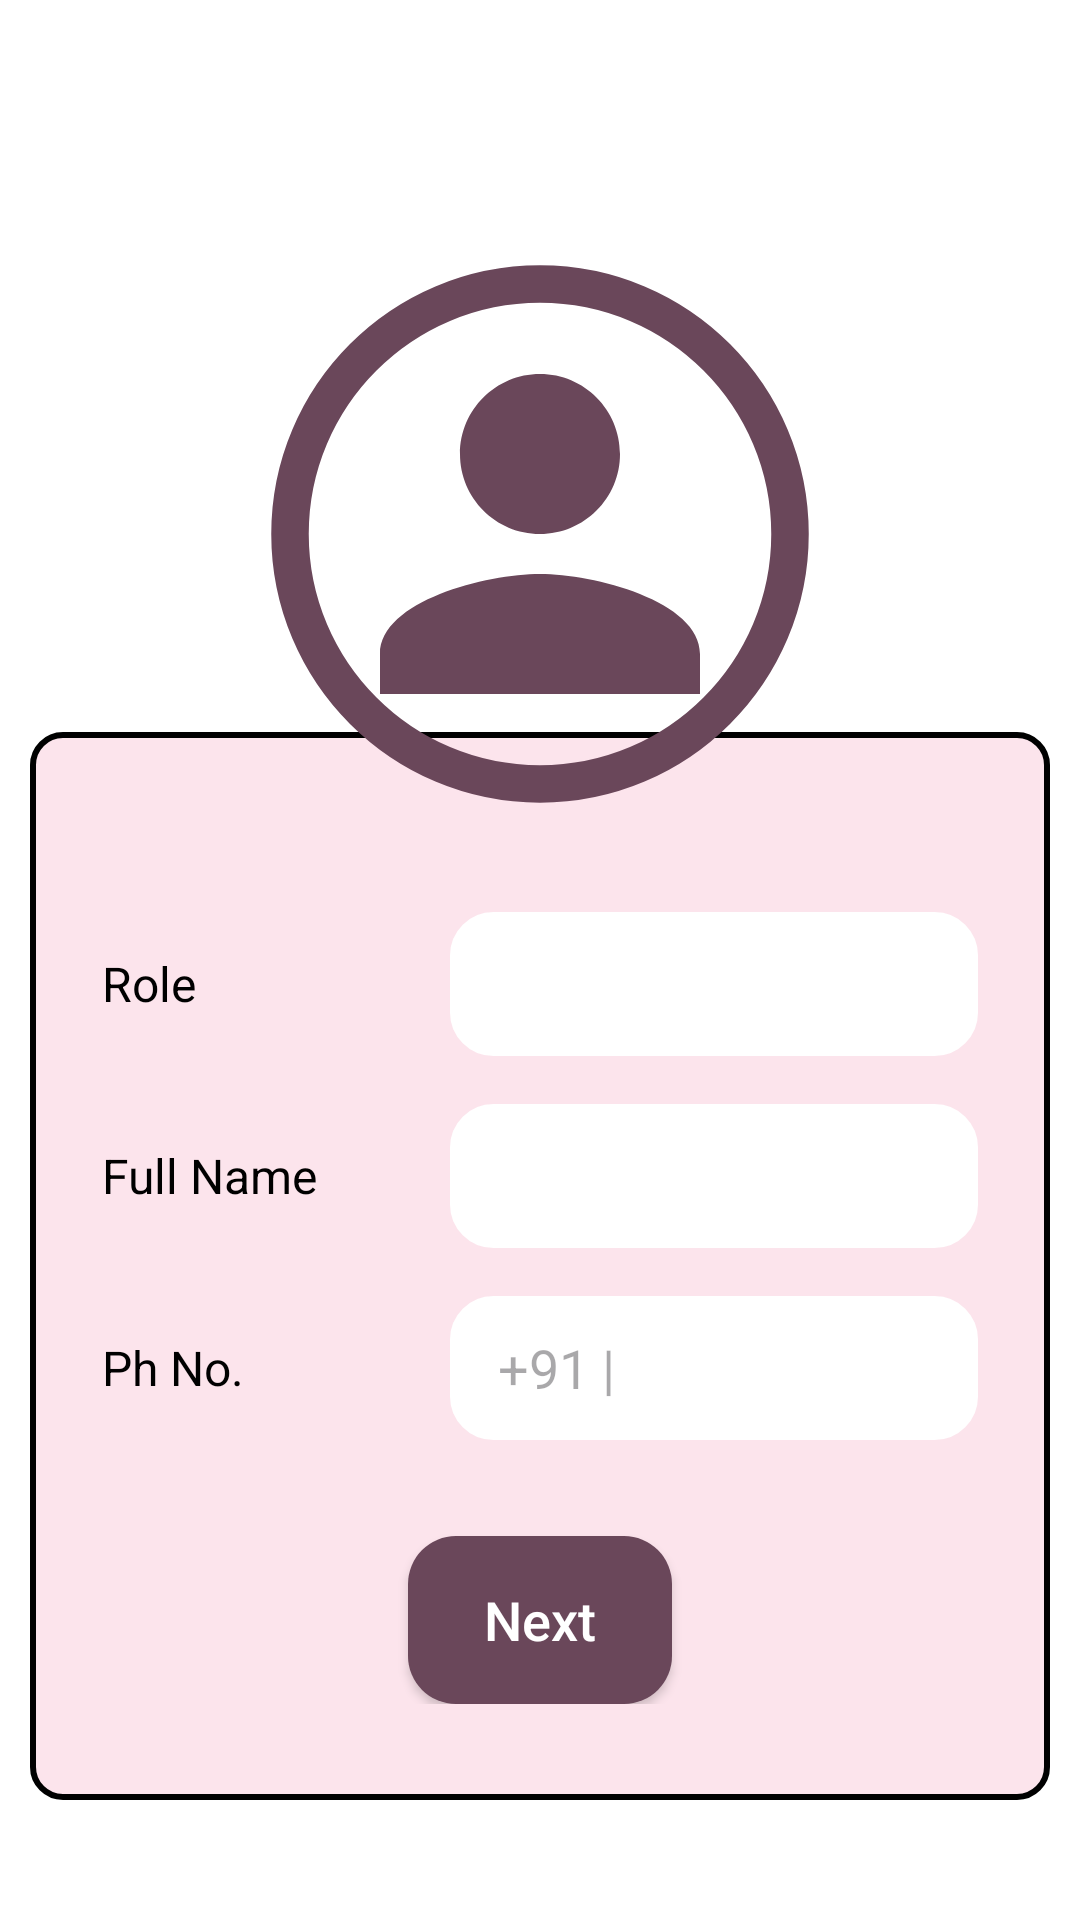

Produce the Android XML layout that renders to this screen, including the resource entries it uses.
<!-- AndroidManifest.xml: application theme Theme.MusicApp -->
<!-- res/layout/form1.xml -->
<?xml version="1.0" encoding="utf-8"?>
<RelativeLayout xmlns:android="http://schemas.android.com/apk/res/android"
    xmlns:tools="http://schemas.android.com/tools"
    android:layout_width="match_parent"
    android:layout_height="match_parent"
    android:id="@+id/main"
    xmlns:app="http://schemas.android.com/apk/res-auto"
    android:background="@android:color/white"
    tools:context=".features.Admin.activities.FormActivityPart1"
    >

    
    <ImageView
        android:id="@+id/profile_image"
        android:layout_width="200dp"
        android:layout_height="200dp"
        android:src="@drawable/ic_user_placeholder"
        android:layout_centerHorizontal="true"
        android:layout_marginTop="78dp"
        android:elevation="10dp"
        android:contentDescription="@string/profile_image" />

    
    <RelativeLayout
        android:id="@+id/card_view"
        android:layout_width="match_parent"
        android:layout_height="wrap_content"
        android:layout_alignParentBottom="true"
        android:layout_marginBottom="40dp"
        android:layout_centerInParent="true"
        android:layout_marginLeft="10dp"
        android:layout_marginRight="10dp"
        android:background="@drawable/scrollview_border_background"
        android:paddingStart="24dp"
        android:paddingTop="60dp"
        android:paddingEnd="24dp"
        android:paddingBottom="32dp">

        
        <RelativeLayout
            android:id="@+id/role_layout"
            android:layout_width="match_parent"
            android:layout_height="wrap_content"
            android:layout_marginBottom="16dp">

            <TextView
                android:id="@+id/role_label"
                android:layout_width="100dp"
                android:layout_height="wrap_content"
                android:layout_centerVertical="true"
                android:text="@string/role"
                android:textColor="@android:color/black"
                android:textSize="16sp" />

            <Spinner
                android:id="@+id/role_spinner"
                android:layout_width="match_parent"
                android:layout_height="48dp"
                android:layout_marginStart="16dp"
                android:layout_toEndOf="@id/role_label"
                android:background="@drawable/rounded_edittext_background"
                android:paddingStart="16dp"
                android:paddingEnd="16dp" />
        </RelativeLayout>

        
        <RelativeLayout
            android:id="@+id/full_name_layout"
            android:layout_width="match_parent"
            android:layout_height="wrap_content"
            android:layout_below="@id/role_layout"
            android:layout_marginBottom="16dp">

            <TextView
                android:id="@+id/full_name_label"
                android:layout_width="100dp"
                android:layout_height="wrap_content"
                android:layout_centerVertical="true"
                android:text="@string/full_name"
                android:textColor="@android:color/black"
                android:textSize="16sp" />

            <EditText
                android:id="@+id/full_name_input"
                android:layout_width="match_parent"
                android:layout_height="48dp"
                android:layout_marginStart="16dp"
                android:layout_toEndOf="@id/full_name_label"
                android:autofillHints="name"
                android:background="@drawable/rounded_edittext_background"
                android:inputType="textPersonName"
                android:paddingStart="16dp"
                android:paddingEnd="16dp" />
        </RelativeLayout>

        
        <RelativeLayout
            android:id="@+id/phone_layout"
            android:layout_width="match_parent"
            android:layout_height="wrap_content"
            android:layout_below="@id/full_name_layout"
            android:layout_marginBottom="32dp">

            <TextView
                android:id="@+id/phone_label"
                android:layout_width="100dp"
                android:layout_height="wrap_content"
                android:layout_centerVertical="true"
                android:text="@string/ph_no"
                android:textColor="@android:color/black"
                android:textSize="16sp" />

            <EditText
                android:id="@+id/phone_input"
                android:layout_width="match_parent"
                android:layout_height="48dp"
                android:layout_marginStart="16dp"
                android:layout_toEndOf="@id/phone_label"
                android:autofillHints="phone"
                android:background="@drawable/rounded_edittext_background"
                android:hint="@string/phone_hint"
                android:inputType="phone"
                android:paddingStart="16dp"
                android:paddingEnd="16dp" />
        </RelativeLayout>

        
        <Button
            android:id="@+id/next_button"
            android:layout_width="wrap_content"
            android:layout_centerHorizontal="true"
            android:layout_height="56dp"
            android:layout_below="@id/phone_layout"
            android:text="@string/next"
            android:background="@drawable/rounded_button"
            android:textAllCaps="false"
            android:textColor="@android:color/white"
            app:backgroundTint="@null"
            android:textSize="18sp" />

    </RelativeLayout>

</RelativeLayout>
<!-- resources referenced by this layout -->
<resources>
  <!-- drawable ic_user_placeholder (drawable) -->
  <vector xmlns:android="http://schemas.android.com/apk/res/android"
      android:width="24dp"
      android:height="24dp"
      android:viewportWidth="24"
      android:viewportHeight="24">
  
      
      <group
          android:scaleX="0.8"
          android:scaleY="0.8"
          android:pivotX="12"
          android:pivotY="12">
          
          <path
              android:fillColor="@color/colorPrimary"
              android:pathData="M12,12c2.21,0 4,-1.79 4,-4s-1.79,-4 -4,-4 -4,1.79 -4,4 1.79,4 4,4zM12,14c-2.67,0 -8,1.34 -8,4v2h16v-2c0,-2.66 -5.33,-4 -8,-4z"/>
      </group>
  
      
      <path
          android:pathData="M12,2 C6.48,2 2,6.48 2,12s4.48,10 10,10 10,-4.48 10,-10S17.52,2 12,2z"
          android:strokeColor="#6A475A"
          android:strokeWidth="1.5"
          android:fillColor="@android:color/transparent"/>
  </vector>
  <!-- drawable rounded_button (drawable) -->
  <?xml version="1.0" encoding="utf-8"?>
  <shape xmlns:android="http://schemas.android.com/apk/res/android"
      android:shape="rectangle">
      <solid android:color="@color/colorPrimary" />
      <corners android:radius="16dp"/>
  </shape>
  <!-- drawable rounded_edittext_background (drawable) -->
  <?xml version="1.0" encoding="utf-8"?>
  <shape xmlns:android="http://schemas.android.com/apk/res/android"
      android:shape="rectangle">
      <solid android:color="@android:color/white" />
      <corners android:radius="12dp" />
      <stroke android:width="5dp" android:color="@color/white" />
  </shape>
  <!-- drawable scrollview_border_background (drawable) -->
  <?xml version="1.0" encoding="utf-8"?>
  <shape xmlns:android="http://schemas.android.com/apk/res/android"
      android:shape="rectangle">
  
      
      <solid android:color="@color/colorBackground" />
  
      <corners android:radius="10dp"/>
  
      
      <stroke
          android:width="2dp"
          android:color="#000" />
  
  </shape>
  <string name="full_name">Full Name</string>
  <string name="next">Next</string>
  <string name="ph_no">Ph No.</string>
  <string name="phone_hint">+91 |</string>
  <string name="profile_image">Profile Image</string>
  <string name="role">Role</string>
  <style name="Theme.MusicApp" parent="Base.Theme.MusicApp" />
  <color name="colorPrimary">#6A475A</color>
  <color name="white">#FFFFFFFF</color>
  <color name="colorBackground">#FCE4EC</color>
  <style name="Base.Theme.MusicApp" parent="Theme.Material3.DayNight.NoActionBar">
  
          
          <item name="colorPrimary">@color/color_primary_700</item>
          <item name="colorOnPrimary">@color/white</item>
  
          
          <item name="colorSurface">@color/color_background</item>
  
          
          <item name="android:windowBackground">@color/color_background</item>
          <item name="android:statusBarColor">@color/color_primary_900</item>
          <item name="android:navigationBarColor">@color/color_primary_200</item>
      </style>
  <color name="color_primary_700">#FF80B4</color>
  <color name="color_background">#FFF7F9</color>
  <color name="color_primary_900">#FF66A5</color>
  <color name="color_primary_200">#FFCCE1</color>
</resources>
